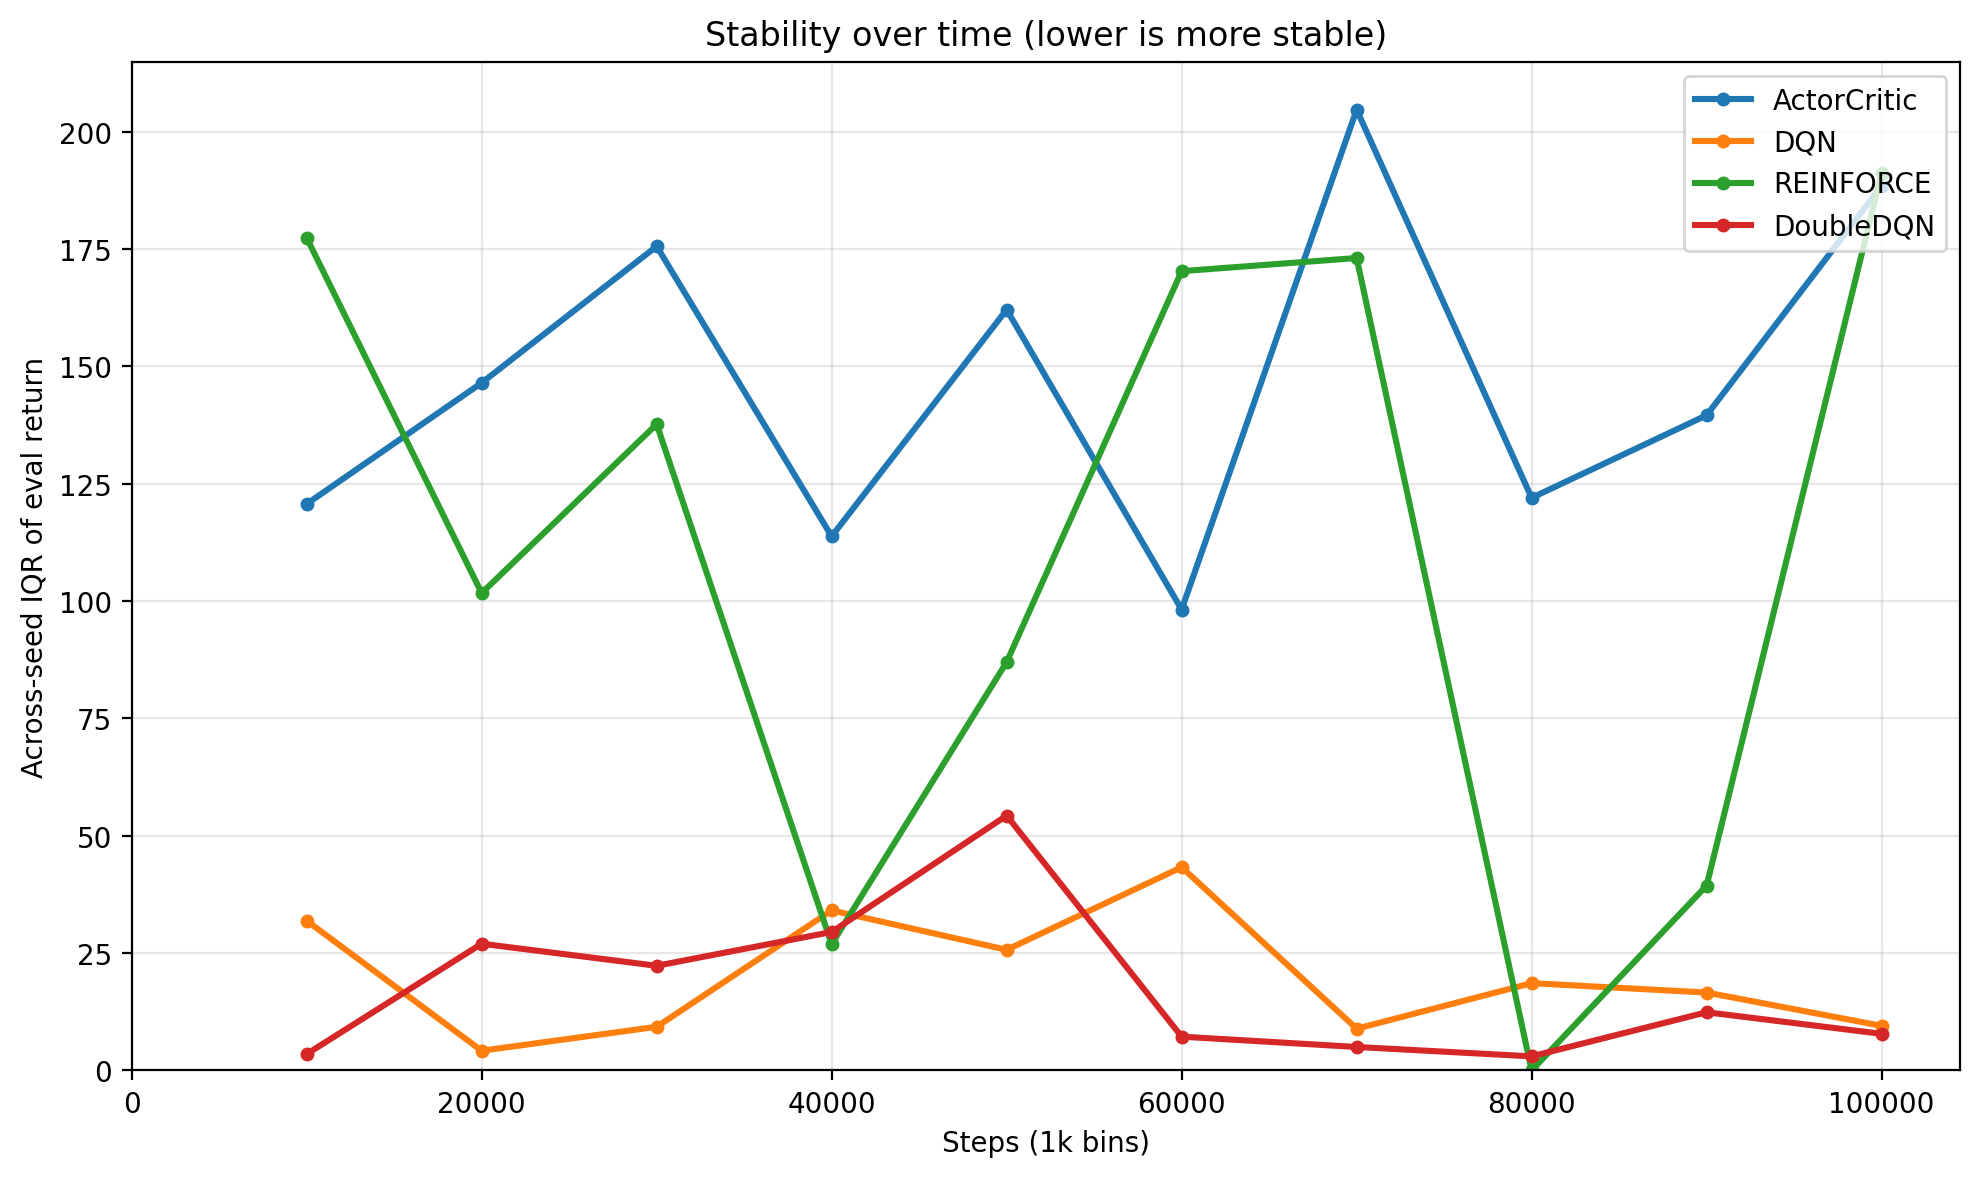

The table this chart was drawn from, first rows:
algo, step_bin, across_seed_iqr, across_seed_std, n_seeds
ActorCritic, 10000, 120.7, 104.3, 3
ActorCritic, 20000, 146.5, 138.1, 3
ActorCritic, 30000, 175.6, 159.3, 3
ActorCritic, 40000, 113.8, 93.12, 3
ActorCritic, 50000, 162.1, 139.5, 3
ActorCritic, 60000, 98.2, 92.58, 3
ActorCritic, 70000, 204.7, 188.7, 3
ActorCritic, 80000, 122.0, 100.9, 3
ActorCritic, 90000, 139.6, 128.7, 3
ActorCritic, 100000, 188.5, 155.3, 3
DQN, 10000, 31.9, 28.45, 3
DQN, 20000, 4.2, 3.826, 3
DQN, 30000, 9.3, 7.791, 3
DQN, 40000, 34.1, 28.69, 3
DQN, 50000, 25.7, 21.75, 3
DQN, 60000, 43.3, 39.83, 3
DQN, 70000, 8.9, 7.684, 3
DQN, 80000, 18.6, 16.75, 3
DQN, 90000, 16.6, 13.6, 3
DQN, 100000, 9.5, 8.121, 3
DoubleDQN, 10000, 3.5, 3.057, 3
DoubleDQN, 20000, 27.0, 22.93, 3
DoubleDQN, 30000, 22.3, 18.84, 3
DoubleDQN, 40000, 29.5, 25.17, 3
DoubleDQN, 50000, 54.3, 46.14, 3
DoubleDQN, 60000, 7.2, 6.234, 3
DoubleDQN, 70000, 5.0, 4.458, 3
DoubleDQN, 80000, 3.0, 2.451, 3
DoubleDQN, 90000, 12.4, 10.37, 3
DoubleDQN, 100000, 7.8, 6.759, 3
REINFORCE, 10000, 177.4, 144.9, 3
REINFORCE, 20000, 101.7, 95.7, 3
REINFORCE, 30000, 137.7, 129, 3
REINFORCE, 40000, 26.9, 25.36, 3
REINFORCE, 50000, 87.0, 71.04, 3
REINFORCE, 60000, 170.3, 160.6, 3
REINFORCE, 70000, 173.1, 163.2, 3
REINFORCE, 80000, 0.0, 0.0, 3
REINFORCE, 90000, 39.4, 37.15, 3
REINFORCE, 100000, 191.2, 180.3, 3
